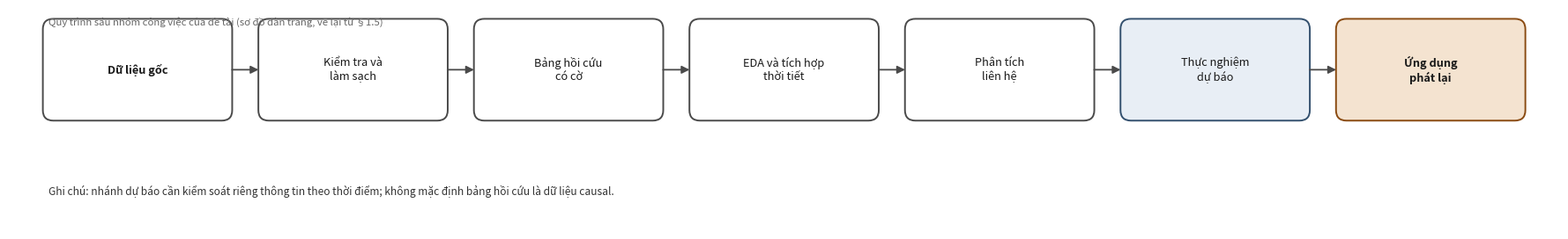

This chart was generated by the following Python code:
# Sơ đồ quy trình — vẽ lại NGUYÊN VĂN chuỗi bước đã xác nhận trong bản thảo (§1.5 + chỉ dẫn dàn trang).
# Không chứa số liệu mới; chỉ là sơ đồ dàn trang.
import matplotlib
matplotlib.use("Agg")
import matplotlib.pyplot as plt
from matplotlib.patches import FancyBboxPatch, FancyArrowPatch

steps = [
    "Dữ liệu gốc",
    "Kiểm tra và\nlàm sạch",
    "Bảng hồi cứu\ncó cờ",
    "EDA và tích hợp\nthời tiết",
    "Phân tích\nliên hệ",
    "Thực nghiệm\ndự báo",
    "Ứng dụng\nphát lại",
]
note = ("Ghi chú: nhánh dự báo cần kiểm soát riêng thông tin theo thời điểm; "
        "không mặc định bảng hồi cứu là dữ liệu causal.")

n = len(steps)
bw, bh, gap = 2.05, 1.05, 0.42
W = n * bw + (n - 1) * gap + 0.9
H = 2.55
fig, ax = plt.subplots(figsize=(W, H), dpi=300)
ax.set_xlim(0, W)
ax.set_ylim(0, H)
ax.axis("off")

y0 = 1.32
for i, s in enumerate(steps):
    x = 0.45 + i * (bw + gap)
    is_last = (i == n - 1)
    is_fore = (i == n - 2)
    fc = "#f4e3d0" if is_last else ("#e8eef5" if is_fore else "#ffffff")
    ec = "#8a4b12" if is_last else ("#33506e" if is_fore else "#4a4a4a")
    box = FancyBboxPatch((x, y0), bw, bh, boxstyle="round,pad=0.06,rounding_size=0.12",
                         linewidth=1.4, edgecolor=ec, facecolor=fc)
    ax.add_patch(box)
    ax.text(x + bw / 2, y0 + bh / 2, s, ha="center", va="center", fontsize=9.2,
            fontweight="bold" if i in (0, n - 1) else "normal", color="#1a1a1a")
    if i < n - 1:
        ax.add_patch(FancyArrowPatch((x + bw + 0.03, y0 + bh / 2), (x + bw + gap - 0.03, y0 + bh / 2),
                                     arrowstyle="-|>", mutation_scale=13,
                                     linewidth=1.3, color="#4a4a4a"))
ax.text(0.45, 0.45, note, ha="left", va="center", fontsize=8.6, style="italic", color="#333333")
ax.text(0.45, 2.40, "Quy trình sáu nhóm công việc của đề tài (sơ đồ dàn trang, vẽ lại từ §1.5)",
        ha="left", va="center", fontsize=8.2, color="#666666")
plt.subplots_adjust(left=0.005, right=0.995, top=0.995, bottom=0.005)
plt.savefig("so_do_quy_trinh.png", dpi=300, facecolor="white")
print("saved")
